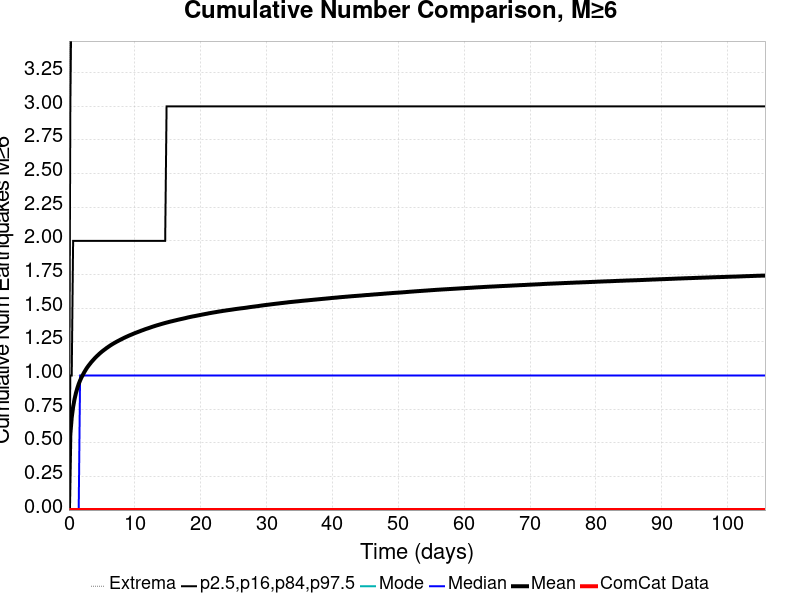

Values plotted in this chart, from the file beside it:
Time (days), ComCat Data, Simulation Mean, Simulation Median, Simulation Mode, Simulation Minimum, Simulation Maximum, 2.5 %-ile, 16 %-ile, 84 %-ile, 97.5 %-ile
0.0, 0.0, 0.0, 0.0, 0.0, 0.0, 0.0, 0.0, 0.0, 0.0, 0.0
0.2118, 0.0, 0.5622, 0.0, 0.0, 0.0, 18.0, 0.0, 0.0, 1.0, 3.0
0.4236, 0.0, 0.6878, 0.0, 0.0, 0.0, 23.0, 0.0, 0.0, 1.0, 4.0
0.6353, 0.0, 0.7665, 0.0, 0.0, 0.0, 24.0, 0.0, 0.0, 2.0, 4.0
0.8471, 0.0, 0.8235, 0.0, 0.0, 0.0, 25.0, 0.0, 0.0, 2.0, 4.0
1.059, 0.0, 0.8687, 0.0, 0.0, 0.0, 26.0, 0.0, 0.0, 2.0, 4.0
1.271, 0.0, 0.9051, 0.0, 0.0, 0.0, 26.0, 0.0, 0.0, 2.0, 4.0
1.482, 0.0, 0.9365, 0.0, 0.0, 0.0, 27.0, 0.0, 0.0, 2.0, 5.0
1.694, 0.0, 0.9629, 1.0, 0.0, 0.0, 28.0, 0.0, 0.0, 2.0, 5.0
1.906, 0.0, 0.9857, 1.0, 0.0, 0.0, 28.0, 0.0, 0.0, 2.0, 5.0
2.118, 0.0, 1.005, 1.0, 0.0, 0.0, 29.0, 0.0, 0.0, 2.0, 5.0
2.33, 0.0, 1.024, 1.0, 0.0, 0.0, 29.0, 0.0, 0.0, 2.0, 5.0
2.541, 0.0, 1.042, 1.0, 0.0, 0.0, 29.0, 0.0, 0.0, 2.0, 5.0
2.753, 0.0, 1.058, 1.0, 0.0, 0.0, 29.0, 0.0, 0.0, 2.0, 5.0
2.965, 0.0, 1.072, 1.0, 0.0, 0.0, 30.0, 0.0, 0.0, 2.0, 5.0
3.177, 0.0, 1.085, 1.0, 0.0, 0.0, 31.0, 0.0, 0.0, 2.0, 5.0
3.388, 0.0, 1.099, 1.0, 0.0, 0.0, 31.0, 0.0, 0.0, 2.0, 5.0
3.6, 0.0, 1.11, 1.0, 0.0, 0.0, 31.0, 0.0, 0.0, 2.0, 5.0
3.812, 0.0, 1.122, 1.0, 0.0, 0.0, 31.0, 0.0, 0.0, 2.0, 5.0
4.024, 0.0, 1.133, 1.0, 0.0, 0.0, 31.0, 0.0, 0.0, 2.0, 6.0
4.236, 0.0, 1.143, 1.0, 0.0, 0.0, 32.0, 0.0, 0.0, 2.0, 6.0
4.447, 0.0, 1.153, 1.0, 0.0, 0.0, 32.0, 0.0, 0.0, 2.0, 6.0
4.659, 0.0, 1.163, 1.0, 0.0, 0.0, 32.0, 0.0, 0.0, 2.0, 6.0
4.871, 0.0, 1.172, 1.0, 0.0, 0.0, 32.0, 0.0, 0.0, 2.0, 6.0
5.083, 0.0, 1.18, 1.0, 0.0, 0.0, 39.0, 0.0, 0.0, 2.0, 6.0
5.294, 0.0, 1.188, 1.0, 0.0, 0.0, 40.0, 0.0, 0.0, 2.0, 6.0
5.506, 0.0, 1.196, 1.0, 0.0, 0.0, 42.0, 0.0, 0.0, 2.0, 6.0
5.718, 0.0, 1.204, 1.0, 0.0, 0.0, 43.0, 0.0, 0.0, 2.0, 6.0
5.93, 0.0, 1.211, 1.0, 0.0, 0.0, 43.0, 0.0, 0.0, 2.0, 6.0
6.142, 0.0, 1.218, 1.0, 0.0, 0.0, 43.0, 0.0, 0.0, 2.0, 6.0
6.353, 0.0, 1.225, 1.0, 0.0, 0.0, 43.0, 0.0, 0.0, 2.0, 6.0
6.565, 0.0, 1.232, 1.0, 0.0, 0.0, 43.0, 0.0, 0.0, 2.0, 6.0
6.777, 0.0, 1.238, 1.0, 0.0, 0.0, 44.0, 0.0, 0.0, 2.0, 6.0
6.989, 0.0, 1.244, 1.0, 0.0, 0.0, 44.0, 0.0, 0.0, 2.0, 6.0
7.201, 0.0, 1.25, 1.0, 0.0, 0.0, 44.0, 0.0, 0.0, 2.0, 6.0
7.412, 0.0, 1.255, 1.0, 0.0, 0.0, 44.0, 0.0, 0.0, 2.0, 6.0
7.624, 0.0, 1.261, 1.0, 0.0, 0.0, 44.0, 0.0, 0.0, 2.0, 6.0
7.836, 0.0, 1.266, 1.0, 0.0, 0.0, 44.0, 0.0, 0.0, 2.0, 6.0
8.048, 0.0, 1.271, 1.0, 0.0, 0.0, 44.0, 0.0, 0.0, 2.0, 6.0
8.259, 0.0, 1.277, 1.0, 0.0, 0.0, 44.0, 0.0, 0.0, 2.0, 6.0
8.471, 0.0, 1.282, 1.0, 0.0, 0.0, 44.0, 0.0, 0.0, 2.0, 6.0
8.683, 0.0, 1.286, 1.0, 0.0, 0.0, 44.0, 0.0, 0.0, 2.0, 6.0
8.895, 0.0, 1.291, 1.0, 0.0, 0.0, 44.0, 0.0, 0.0, 2.0, 6.0
9.107, 0.0, 1.296, 1.0, 0.0, 0.0, 44.0, 0.0, 0.0, 2.0, 6.0
9.318, 0.0, 1.3, 1.0, 0.0, 0.0, 44.0, 0.0, 0.0, 2.0, 6.0
9.53, 0.0, 1.305, 1.0, 0.0, 0.0, 44.0, 0.0, 0.0, 2.0, 7.0
9.742, 0.0, 1.309, 1.0, 0.0, 0.0, 44.0, 0.0, 0.0, 2.0, 7.0
9.954, 0.0, 1.313, 1.0, 0.0, 0.0, 44.0, 0.0, 0.0, 2.0, 7.0
10.17, 0.0, 1.318, 1.0, 0.0, 0.0, 44.0, 0.0, 0.0, 2.0, 7.0
10.38, 0.0, 1.321, 1.0, 0.0, 0.0, 45.0, 0.0, 0.0, 2.0, 7.0
10.59, 0.0, 1.325, 1.0, 0.0, 0.0, 45.0, 0.0, 0.0, 2.0, 7.0
10.8, 0.0, 1.329, 1.0, 0.0, 0.0, 45.0, 0.0, 0.0, 2.0, 7.0
11.01, 0.0, 1.333, 1.0, 0.0, 0.0, 45.0, 0.0, 0.0, 2.0, 7.0
11.22, 0.0, 1.337, 1.0, 0.0, 0.0, 45.0, 0.0, 0.0, 2.0, 7.0
11.44, 0.0, 1.341, 1.0, 0.0, 0.0, 45.0, 0.0, 0.0, 2.0, 7.0
11.65, 0.0, 1.345, 1.0, 0.0, 0.0, 45.0, 0.0, 0.0, 2.0, 7.0
11.86, 0.0, 1.348, 1.0, 0.0, 0.0, 45.0, 0.0, 0.0, 2.0, 7.0
12.07, 0.0, 1.352, 1.0, 0.0, 0.0, 45.0, 0.0, 0.0, 2.0, 7.0
12.28, 0.0, 1.355, 1.0, 0.0, 0.0, 45.0, 0.0, 0.0, 2.0, 7.0
12.49, 0.0, 1.359, 1.0, 0.0, 0.0, 45.0, 0.0, 0.0, 2.0, 7.0
... 440 more rows
